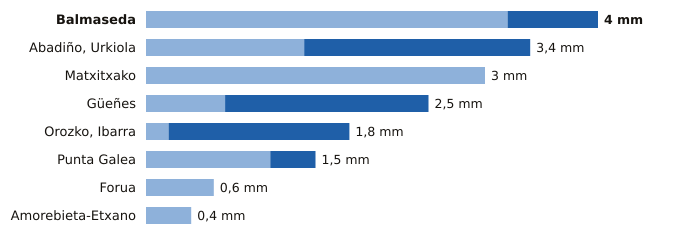

Data behind this chart, as committed beside it:
estacion, provincia, indicativo, mm_6_dias_anteriores, mm_hoy, mm_7_dias, horas_de_hoy
Balmaseda, Bizkaia, 1078C, 3.2, 0.8, 4.0, 22
Abadiño, Urkiola, Bizkaia, 1069Y, 1.4, 2.0, 3.4, 20
Matxitxako, Bizkaia, 1057B, 3.0, 0.0, 3.0, 23
Güeñes, Bizkaia, 1078I, 0.7, 1.8, 2.5, 23
Orozko, Ibarra, Bizkaia, 1064L, 0.2, 1.6, 1.8, 23
Punta Galea, Bizkaia, 1059X, 1.1, 0.4, 1.5, 23
Forua, Bizkaia, 1056K, 0.6, 0.0, 0.6, 23
Amorebieta-Etxano, Bizkaia, 1074C, 0.4, 0.0, 0.4, 23
